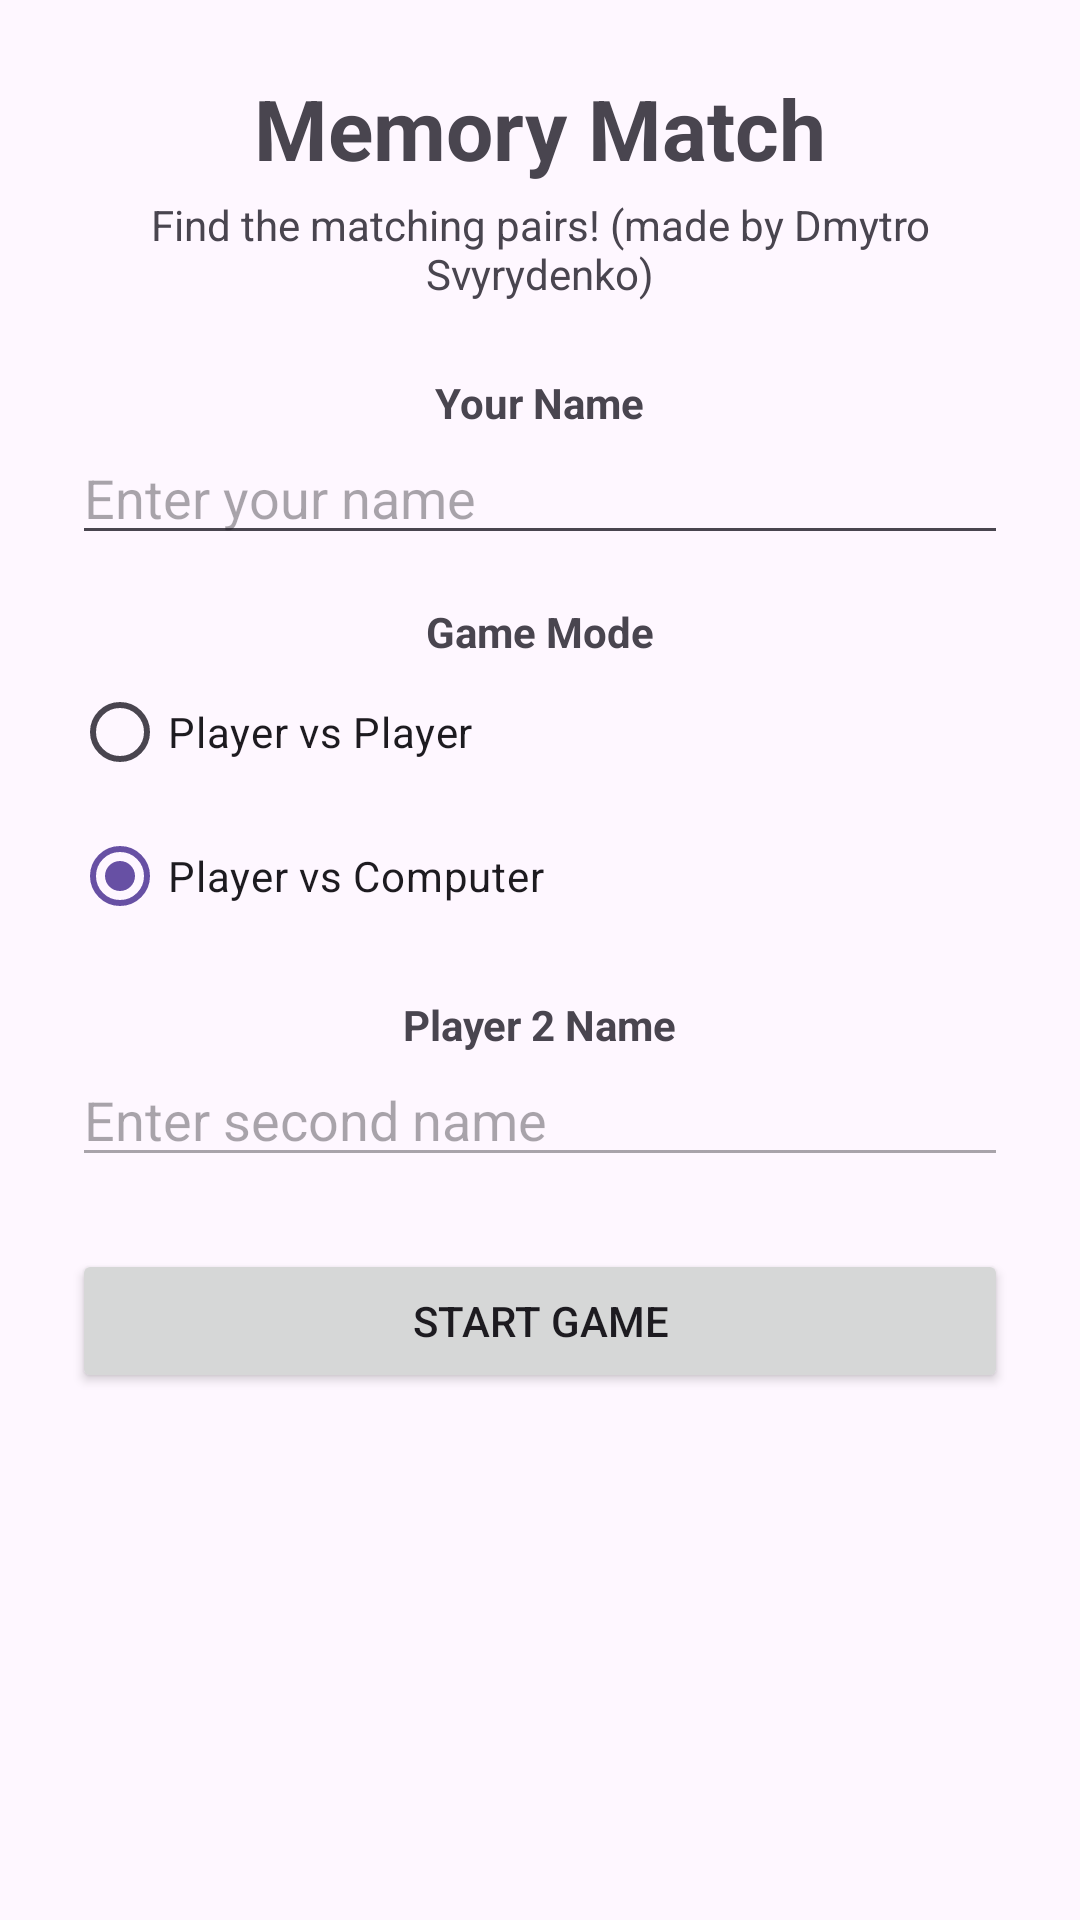

Reconstruct the res/layout file that produces this screen, plus the resources it refers to.
<!-- AndroidManifest.xml: application theme Theme.MemoryMatchGame -->
<!-- res/layout/activity_main.xml -->
<?xml version="1.0" encoding="utf-8"?>
<ScrollView xmlns:android="http://schemas.android.com/apk/res/android"
    android:layout_width="match_parent"
    android:layout_height="match_parent"
    android:padding="24dp">

    <LinearLayout
        android:orientation="vertical"
        android:gravity="center_horizontal"
        android:layout_width="match_parent"
        android:layout_height="wrap_content">

        
        <TextView
            android:text="Memory Match"
            android:textStyle="bold"
            android:textSize="28sp"
            android:layout_marginBottom="4dp"
            android:layout_width="wrap_content"
            android:layout_height="wrap_content" />

        
        <TextView
            android:text="Find the matching pairs! (made by Dmytro Svyrydenko)"
            android:textSize="14sp"
            android:gravity="center"
            android:layout_marginBottom="24dp"
            android:layout_width="wrap_content"
            android:layout_height="wrap_content" />

        
        <TextView
            android:text="Your Name"
            android:textStyle="bold"
            android:layout_width="wrap_content"
            android:layout_height="wrap_content"/>
        <EditText
            android:id="@+id/etPlayer1"
            android:hint="Enter your name"
            android:layout_marginBottom="16dp"
            android:layout_width="match_parent"
            android:layout_height="wrap_content"/>

        
        <TextView
            android:text="Game Mode"
            android:textStyle="bold"
            android:layout_width="wrap_content"
            android:layout_height="wrap_content"/>
        <RadioGroup
            android:id="@+id/rgMode"
            android:orientation="vertical"
            android:layout_marginBottom="16dp"
            android:layout_width="match_parent"
            android:layout_height="wrap_content">
            <RadioButton
                android:id="@+id/rbPvp"
                android:text="Player vs Player"/>
            <RadioButton
                android:id="@+id/rbPvc"
                android:checked="true"
                android:text="Player vs Computer"/>
        </RadioGroup>

        
        <TextView
            android:text="Player 2 Name"
            android:textStyle="bold"
            android:layout_width="wrap_content"
            android:layout_height="wrap_content"/>
        <EditText
            android:id="@+id/etPlayer2"
            android:hint="Enter second name"
            android:enabled="false"
            android:layout_marginBottom="24dp"
            android:layout_width="match_parent"
            android:layout_height="wrap_content"/>

        
        <Button
            android:id="@+id/btnStart"
            android:text="Start Game"
            android:layout_width="match_parent"
            android:layout_height="wrap_content"/>
    </LinearLayout>
</ScrollView>
<!-- resources referenced by this layout -->
<resources>
  <style name="Theme.MemoryMatchGame" parent="Base.Theme.MemoryMatchGame" />
  <style name="Base.Theme.MemoryMatchGame" parent="Theme.Material3.DayNight.NoActionBar">
          
          
      </style>
</resources>
